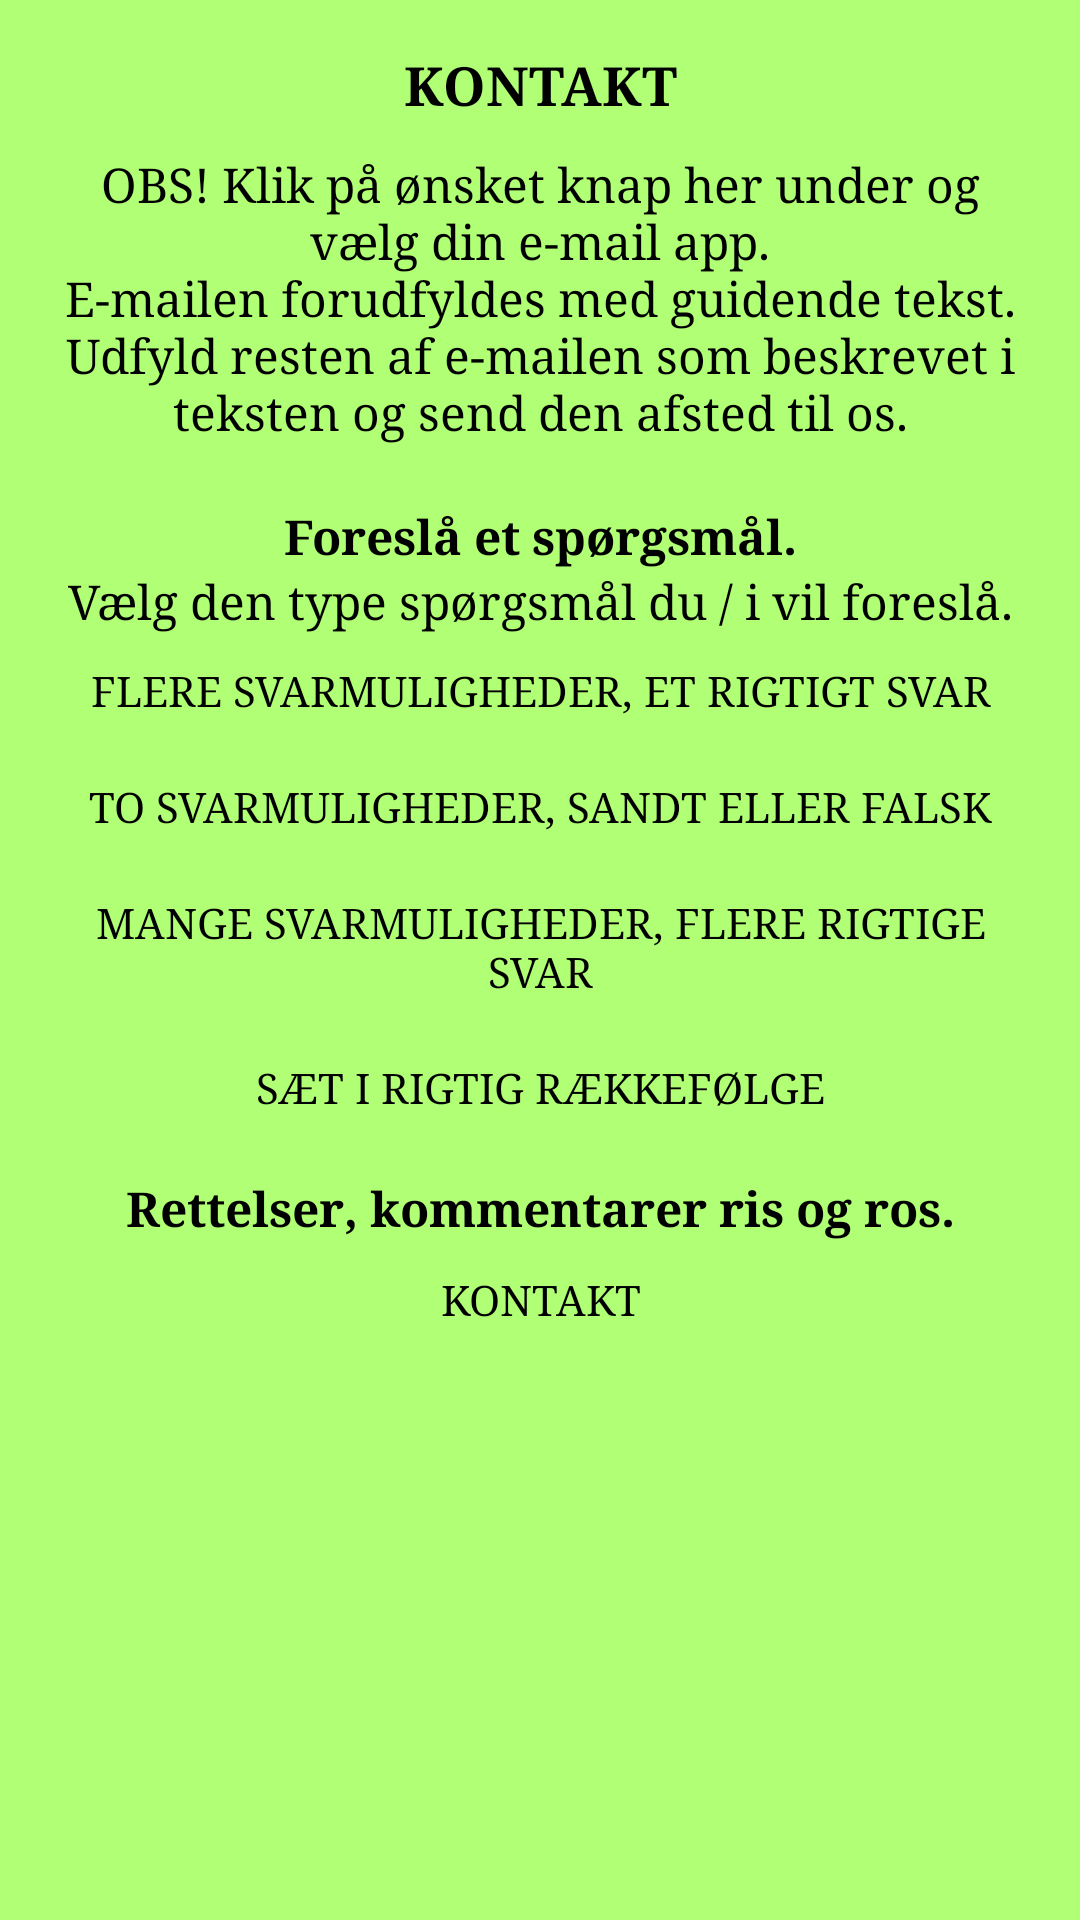

Produce the Android XML layout that renders to this screen, including the resource entries it uses.
<!-- AndroidManifest.xml: application theme AppTheme -->
<!-- res/layout/activity_contact.xml -->
<RelativeLayout xmlns:android="http://schemas.android.com/apk/res/android"
    xmlns:tools="http://schemas.android.com/tools" android:layout_width="match_parent"
    android:layout_height="match_parent" android:paddingLeft="@dimen/activity_horizontal_margin"
    android:paddingRight="@dimen/activity_horizontal_margin"
    android:paddingTop="@dimen/activity_vertical_margin"
    android:paddingBottom="@dimen/activity_vertical_margin"
    tools:context="dk.bonnicksens.birkb.bibelquiz.ContactActivity">

    <ScrollView
        android:layout_width="match_parent"
        android:layout_height="wrap_content"
        android:id="@+id/scrollView"
        android:fadeScrollbars="false"
        android:layout_centerHorizontal="true">

        <LinearLayout
            android:layout_width="match_parent"
            android:layout_height="wrap_content"
            android:orientation="vertical"
            android:gravity="center_horizontal"
            android:layout_gravity="center_horizontal">

            <TextView
                android:layout_width="match_parent"
                android:layout_height="wrap_content"
                android:textAppearance="@style/textContactTitle"
                android:text="@string/contact_title"
                android:id="@+id/textView"
                android:gravity="center_horizontal"/>

            <TextView
                android:layout_width="match_parent"
                android:layout_height="wrap_content"
                android:textAppearance="@style/textContactText"
                android:text="@string/contact_info"
                android:id="@+id/textView4"
                android:gravity="center_horizontal"
                android:layout_marginTop="@dimen/std_margin"
                android:layout_marginBottom="@dimen/std_margin"/>

            <TextView
                android:layout_width="match_parent"
                android:layout_height="wrap_content"
                android:textAppearance="@style/textContactTextBold"
                android:text="@string/contact_question"
                android:id="@+id/textView2"
                android:gravity="center_horizontal"
                android:layout_marginTop="@dimen/std_margin"/>

            <TextView
                android:layout_width="match_parent"
                android:layout_height="wrap_content"
                android:textAppearance="@style/textContactText"
                android:text="@string/contact_question2"
                android:id="@+id/textView5"
                android:gravity="center_horizontal" />

            <LinearLayout
                android:orientation="vertical"
                android:layout_width="wrap_content"
                android:layout_height="wrap_content">

                <Button
                    android:layout_width="match_parent"
                    android:layout_height="wrap_content"
                    android:text="@string/contact_button_mcq"
                    android:id="@+id/buttonMCQ"
                    android:layout_marginTop="@dimen/std_margin"
                    android:layout_marginBottom="@dimen/std_margin"/>

                <Button
                    android:layout_width="match_parent"
                    android:layout_height="wrap_content"
                    android:text="@string/contact_button_tfq"
                    android:id="@+id/buttonTFQ"
                    android:layout_marginTop="@dimen/std_margin"
                    android:layout_marginBottom="@dimen/std_margin"/>

                <Button
                    android:layout_width="match_parent"
                    android:layout_height="wrap_content"
                    android:text="@string/contact_button_maq"
                    android:id="@+id/buttonMAQ"
                    android:layout_marginTop="@dimen/std_margin"
                    android:layout_marginBottom="@dimen/std_margin" />

                <Button
                    android:layout_width="match_parent"
                    android:layout_height="wrap_content"
                    android:text="@string/contact_button_sq"
                    android:id="@+id/buttonSQ"
                    android:layout_marginTop="@dimen/std_margin"
                    android:layout_marginBottom="@dimen/std_margin"/>
            </LinearLayout>

            <TextView
                android:layout_width="match_parent"
                android:layout_height="wrap_content"
                android:textAppearance="@style/textContactTextBold"
                android:text="@string/contact_contact"
                android:id="@+id/textView3"
                android:gravity="center_horizontal"
                android:layout_marginTop="@dimen/std_margin"/>

            <Button
                android:layout_width="wrap_content"
                android:layout_height="wrap_content"
                android:text="@string/contact_button_contact"
                android:id="@+id/buttonContact"
                android:layout_marginTop="@dimen/std_margin"
                android:layout_marginBottom="@dimen/std_margin"/>

        </LinearLayout>
    </ScrollView>
</RelativeLayout>
<!-- resources referenced by this layout -->
<resources>
  <dimen name="activity_horizontal_margin">16dp</dimen>
  <dimen name="activity_vertical_margin">16dp</dimen>
  <dimen name="std_margin">10dp</dimen>
  <string name="contact_button_contact">Kontakt</string>
  <string name="contact_button_maq">Mange svarmuligheder, flere rigtige svar</string>
  <string name="contact_button_mcq">Flere svarmuligheder, et rigtigt svar</string>
  <string name="contact_button_sq">Sæt i rigtig rækkefølge</string>
  <string name="contact_button_tfq">To svarmuligheder, sandt eller falsk</string>
  <string name="contact_contact">Rettelser, kommentarer ris og ros.</string>
  <string name="contact_info">OBS! Klik på ønsket knap her under og vælg din e-mail app.\nE-mailen forudfyldes med guidende tekst.\nUdfyld resten af e-mailen som beskrevet i teksten og send den afsted til os.</string>
  <string name="contact_question">Foreslå et spørgsmål.</string>
  <string name="contact_question2">Vælg den type spørgsmål du / i vil foreslå.</string>
  <string name="contact_title">Kontakt</string>
  <style name="textContactText">
          <item name="android:textColor">@color/pitch_black</item>
          <item name="android:textSize">@dimen/normal</item>
          <item name="android:typeface">serif</item>
      </style>
  <style name="textContactTextBold">
          <item name="android:textColor">@color/pitch_black</item>
          <item name="android:textSize">@dimen/normal</item>
          <item name="android:typeface">serif</item>
          <item name="android:textStyle">bold</item>
      </style>
  <style name="textContactTitle">
          <item name="android:textColor">@color/pitch_black</item>
          <item name="android:textSize">@dimen/heading</item>
          <item name="android:typeface">serif</item>
          <item name="android:textStyle">bold</item>
          <item name="android:textAllCaps">true</item>
      </style>
  <style name="AppTheme" parent="Theme.AppCompat.Light.DarkActionBar">
          
  
          
          
          
          <item name="android:colorBackground">@color/app_background</item>
  
          
          <item name="android:buttonStyle">@style/button</item>
  
          
          <item name="android:buttonStyleToggle">@style/toggleButton</item>
      </style>
  <color name="pitch_black">#FF000000</color>
  <dimen name="normal">16sp</dimen>
  <dimen name="heading">18sp</dimen>
  <color name="app_background">#FFB0FF75</color>
  <style name="button">
          <item name="android:textColor">@color/pitch_black</item>
          <item name="android:textSize">@dimen/button</item>
          <item name="android:typeface">serif</item>
          <item name="android:background">@drawable/selector_button</item>
          <item name="android:gravity">center_vertical|center_horizontal</item>
          <item name="android:textAllCaps">true</item>
          
      </style>
  <style name="toggleButton">
          <item name="android:textColor">@color/pitch_black</item>
          <item name="android:textSize">@dimen/button</item>
          <item name="android:typeface">serif</item>
          <item name="android:background">@drawable/selector_togglebutton</item>
          <item name="android:gravity">center_vertical|center_horizontal</item>
          <item name="android:textAllCaps">true</item>
      </style>
  <dimen name="button">14sp</dimen>
  <!-- drawable selector_button (drawable) -->
  <?xml version="1.0" encoding="utf-8"?>
  <selector xmlns:android="http://schemas.android.com/apk/res/android">
      <item android:drawable="@drawable/shape_button_down" android:state_pressed="true"/>
      <item android:drawable="@drawable/shape_button_up" android:state_pressed="false"/>
  </selector>
  <color name="button_down">#FFFF8644</color>
  <color name="button_up">#FFFFB266</color>
</resources>
